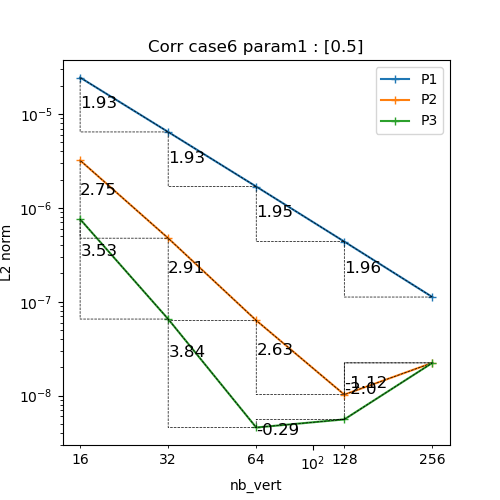

The file beside this chart, header and first rows:
N, P1, P2, P3
16, 2.448296118469672e-05, 3.208886680421348e-06, 7.575529102419908e-07
32, 6.439585918350264e-06, 4.754876219904594e-07, 6.54043204291728e-08
64, 1.6862647401432695e-06, 6.325123781466283e-08, 4.573841039043818e-09
128, 4.371517501533222e-07, 1.024313167869968e-08, 5.580356645819802e-09
256, 1.1222803950960784e-07, 2.2339451567992108e-08, 2.2313863282369878e-08
